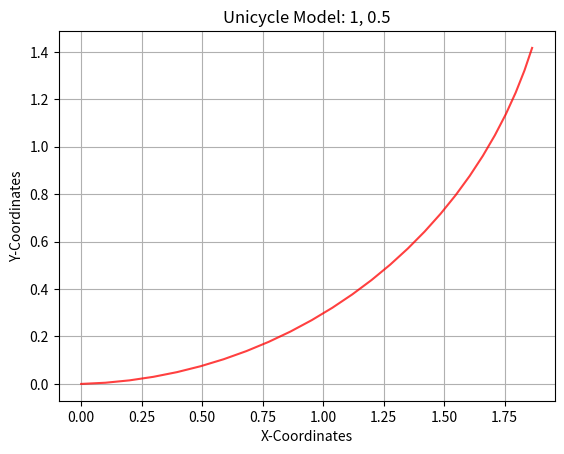
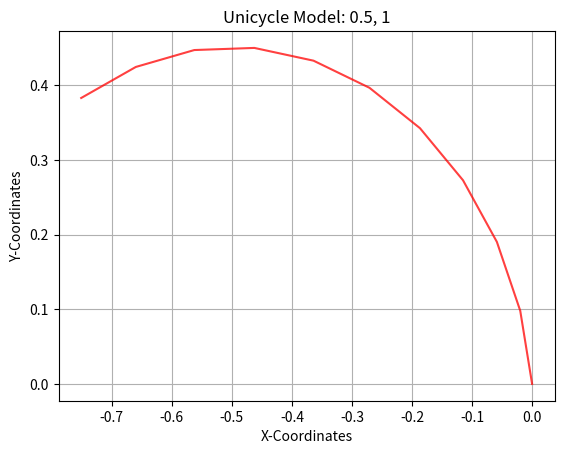
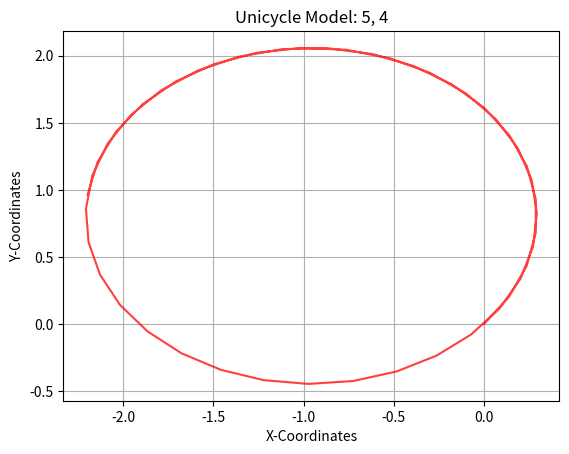

Write the Python code that produced these figures, in order.
"""Week I Assignment
Simulate the trajectory of a robot approximated using a unicycle model given the
following start states, dt, velocity commands and timesteps
State = (x, y, theta);
Velocity = (v, w) 
1. Start=(0, 0, 0); dt=0.1; vel=(1, 0.5); timesteps: 25
2. Start=(0, 0, 1.57); dt=0.2; vel=(0.5, 1); timesteps: 10
3. Start(0, 0, 0.77); dt=0.05; vel=(5, 4); timestep: 50

Upload the completed python file and the figures of the three sub parts in classroom
"""
import numpy as np
import matplotlib.pyplot as plt

class Unicycle:
    def __init__(self, x: float, y: float, theta: float, dt: float):
        self.x = x
        self.y = y
        self.theta = theta
        self.dt = dt

        # Store the points of the trajectory to plot
        self.x_points = [self.x]
        self.y_points = [self.y]

    def step(self, v: float, w: float, n: int):
        """
        Write the Kinematics model here
        Expectation:
            1. Given v, w and the current state self.x, self.y, self.theta
                and control commands (v, w) for n timesteps, i.e. n * dt seconds,
                return the final pose (x, y, theta) after this time.
            2. Append all intermediate points into the self.x_points, self.y_points list
                for plotting the trajectory.

        Args:
            v (float): linear velocity
            w (float): angular velocity
            n (int)  : timesteps

        Return:
            x, y, theta (float): final pose 
        """

        for i in range(n):
            self.theta += w*self.dt   # angle = angle + angular_velociy * delta
            self.x += v*np.cos(self.theta)*self.dt # X = X + horizontal_velocity * delta
            self.y += v*np.sin(self.theta)*self.dt # Y = Y + vertical_velocity * delta
            self.x_points.append(self.x)
            self.y_points.append(self.y)

        return self.x, self.y, self.theta

    def plot(self, v: float, w: float):
        """Function that plots the intermeditate trajectory of the Robot"""
        plt.figure()
        plt.title(f"Unicycle Model: {v}, {w}")
        plt.xlabel("X-Coordinates")
        plt.ylabel("Y-Coordinates")
        plt.plot(self.x_points, self.y_points, color="red", alpha=0.75)
        plt.grid()

        # If you want to view the plot uncomment plt.show() and comment out plt.savefig()
        # plt.show()
        # If you want to save the file, uncomment plt.savefig() and comment out plt.show()
        
        plt.savefig(f"Unicycle_{v}_{w}.png")
   
if __name__ == "__main__":
    print("Unicycle Model Assignment")

    # make an object of the robot and plot various trajectories


    # 1. Start=(0, 0, 0); dt=0.1; vel=(1, 0.5); timesteps: 25
    uni = Unicycle(0, 0, 0, 0.1)
    uni.step(1, 0.5, 25)
    uni.plot(1, 0.5)
    # -------------------------

    # 2. Start=(0, 0, 1.57); dt=0.2; vel=(0.5, 1); timesteps: 10
    uni = Unicycle(0, 0, 1.57, 0.2)
    uni.step(0.5, 1, 10)
    uni.plot(0.5, 1)
    # -------------------------

    # 3. Start(0, 0, 0.77); dt=0.05; vel=(5, 4); timestep: 50
    uni = Unicycle(0, 0, 0.77, 0.05)
    uni.step(5, 4, 50)
    uni.plot(5, 4)
    # -------------------------


